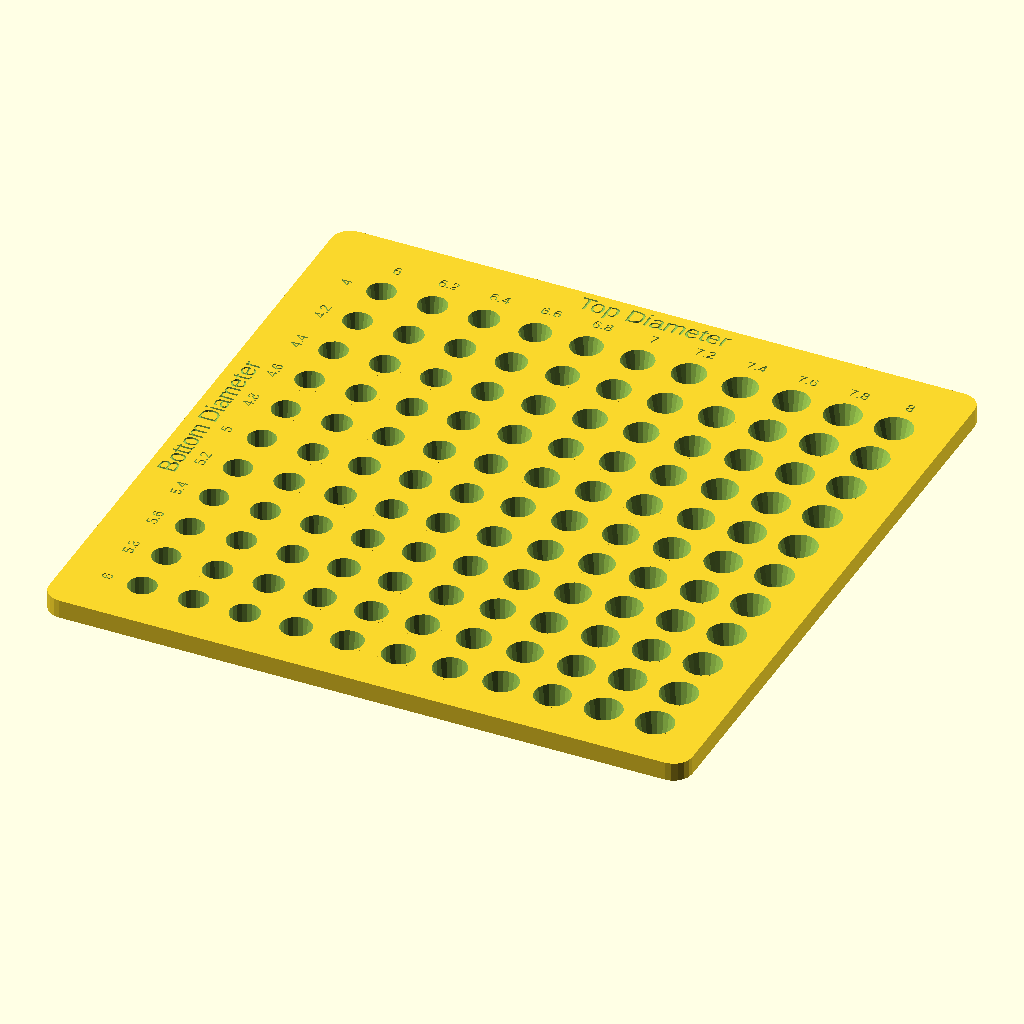
Cell 1: the model at its default parameters.
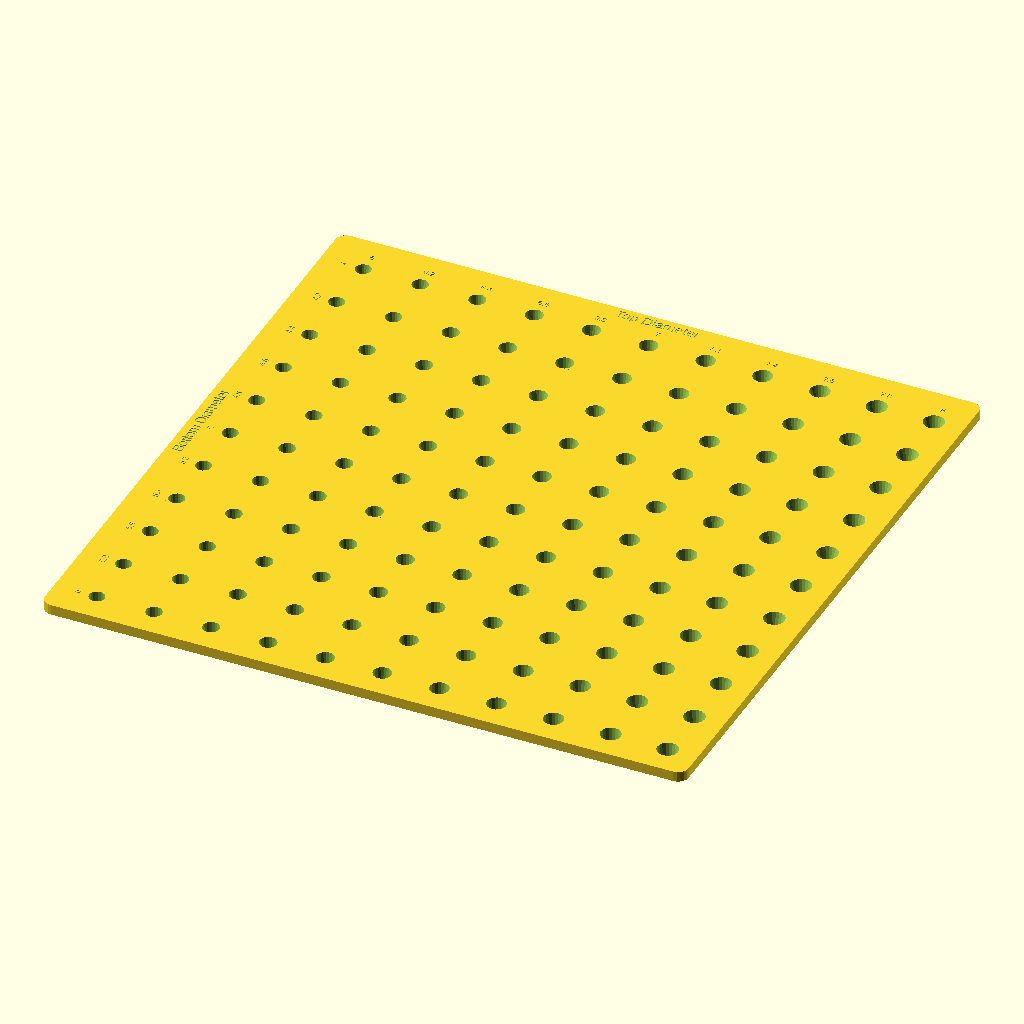
Cell 2: spacing = 22 (everything else at default).
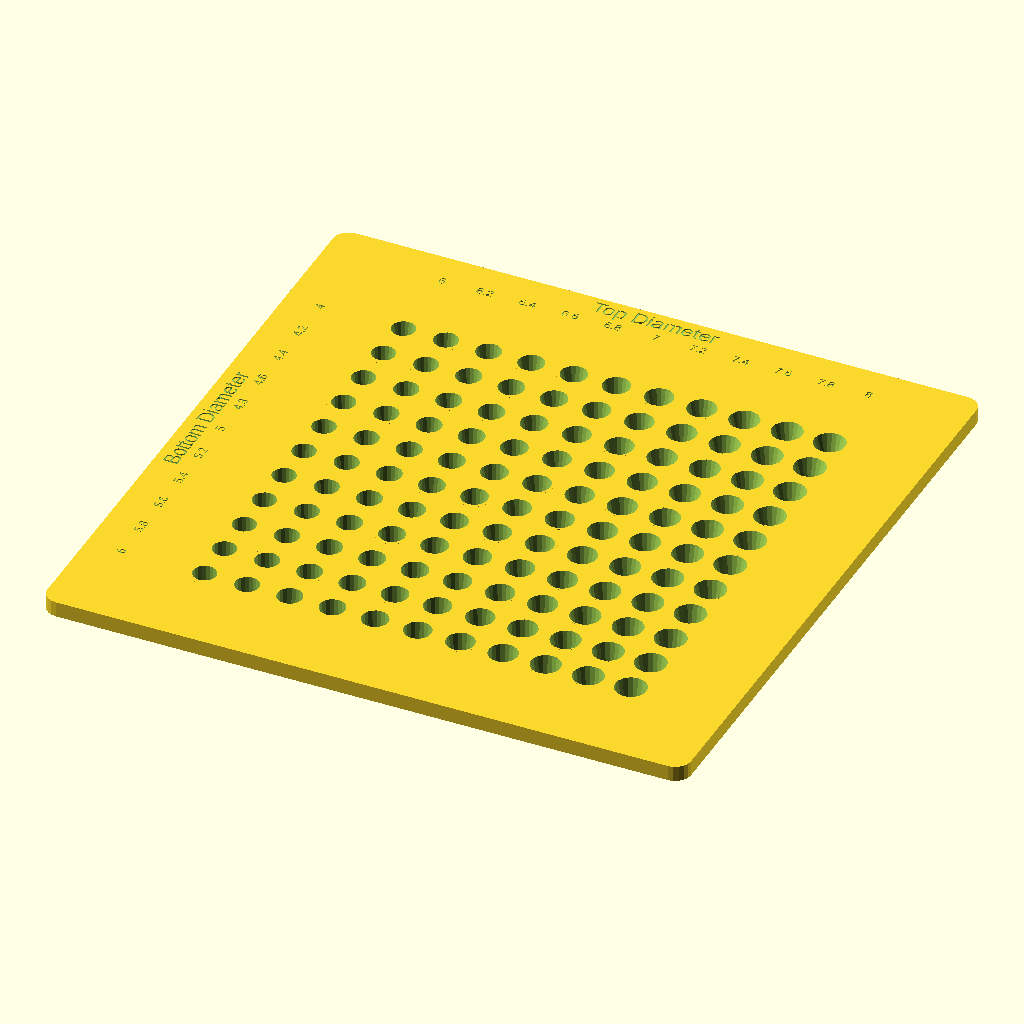
Cell 3 — plate_margin set to 28, the other parameters unchanged.
All cells are drawn from the same view direction (rotation 55°, 0°, 25°, orthographic, colour scheme Cornfield), but the view is re-fitted for each cell, so position and scale can differ between cells as well as the parameter.
Source of the model, tip_checker.scad:
// Square Tip Checker Calibration Plate
// Top axis = top hole diameter
// Left axis = bottom hole diameter
//
// The values are diameters, the same quantity as the guide's tip_diameter
// and bottom_hole_diameter in pipette_guide.scad, so a hole that fits here
// can be copied straight into the guide.
//
// This checker cuts each tapered hole from bottom to top:
//   bottom diameter = bottom_diameters[row]
//   top diameter    = top_diameters[column]
//
// For organoid work, this uses wider/gentler ranges.
// Units: mm

$fn = $preview ? 20 : 24;
z_fight = 0.05;

// ═══════════════════════════════════════════════════════════════════════════════
// Diameter values
// ═══════════════════════════════════════════════════════════════════════════════

// Across the top: top hole diameters.
// These are larger so the pipette/tip enters easily.
top_diameters =    [6.0, 6.2, 6.4, 6.6, 6.8, 7.0, 7.2, 7.4, 7.6, 7.8, 8.0];

// Down the left: bottom hole diameters.
// These are smaller so the bottom centers/guides the tip.
bottom_diameters = [4.0, 4.2, 4.4, 4.6, 4.8, 5.0, 5.2, 5.4, 5.6, 5.8, 6.0];

assert(len(top_diameters) == len(bottom_diameters),
  "top_diameters and bottom_diameters must have the same length for a square checker.");

// ═══════════════════════════════════════════════════════════════════════════════
// Main dimensions
// ═══════════════════════════════════════════════════════════════════════════════

spacing = 11;              // spacing between holes
plate_margin = 14;         // border around the grid
plate_thickness = 4;

protrusion_extension = 3;  // amount protruding below the plate
protrusion_height = plate_thickness + protrusion_extension;

// Outside protrusion shape
outside_top_radius = 4.2;
outside_bottom_min_radius = 3.0;
min_wall = 0.8;

corner_radius = 4;

// Labels
show_labels = true;
label_size = 2.3;
axis_label_size = 4;
label_depth = 0.35;

// Grid lines
show_grid = true;
grid_line_width = 0.45;
grid_line_depth = 0.25;

// ═══════════════════════════════════════════════════════════════════════════════
// Derived values
// ═══════════════════════════════════════════════════════════════════════════════

n = len(top_diameters);

grid_span = (n - 1) * spacing;
plate_side = grid_span + 2 * plate_margin;

column_shift_right = 2.5; // increase to move columns right
x0 = -grid_span / 2 + column_shift_right;

row_shift_down = 2.5; // increase this to move holes downward
y0 = grid_span / 2 - row_shift_down;;

// ═══════════════════════════════════════════════════════════════════════════════
// Render
// ═══════════════════════════════════════════════════════════════════════════════

tip_checker_square();

// ═══════════════════════════════════════════════════════════════════════════════
// Main checker module
// ═══════════════════════════════════════════════════════════════════════════════

module tip_checker_square() {
  difference() {
    union() {
      // Main square plate
      rbox(plate_side, plate_side, plate_thickness, corner_radius);

      // Solid outside protrusions under each hole
      for (r = [0:n - 1], c = [0:n - 1]) {
        bottom_r = bottom_diameters[r] / 2;

        safe_outside_bottom_r = max(
          outside_bottom_min_radius,
          bottom_r + min_wall
        );

        translate(test_xy(r, c) + [0, 0, -protrusion_extension])
          cylinder(
            h = protrusion_height,

            // Outside protrusion also tapers upward:
            // smaller at bottom, larger at top
            r1 = safe_outside_bottom_r,
            r2 = outside_top_radius
          );
      }
    }

    // Tapered holes through each protrusion
    for (r = [0:n - 1], c = [0:n - 1]) {
      top_r = top_diameters[c] / 2;
      bottom_r = bottom_diameters[r] / 2;

      translate(test_xy(r, c) + [0, 0, -protrusion_extension - z_fight / 2])
        cylinder(
          h = protrusion_height + z_fight,

          // THIS IS THE IMPORTANT PART:
          // r1 is the radius at the bottom of the hole.
          // r2 is the radius at the top of the hole.
          r1 = bottom_r,
          r2 = top_r
        );
    }

    if (show_labels)
      labels();

    if (show_grid)
      grid_lines();
  }
}

// ═══════════════════════════════════════════════════════════════════════════════
// Labels
// ═══════════════════════════════════════════════════════════════════════════════

module labels() {
  // One top axis label
  translate([0, plate_side / 2 - 4, plate_thickness - label_depth])
    linear_extrude(label_depth + z_fight)
      text(
        "Top Diameter",
        size = axis_label_size,
        halign = "center",
        valign = "center"
      );

  // One left axis label
  translate([-plate_side / 2 + 4, 0, plate_thickness - label_depth])
    rotate([0, 0, 90])
      linear_extrude(label_depth + z_fight)
        text(
          "Bottom Diameter",
          size = axis_label_size,
          halign = "center",
          valign = "center"
        );

  // Top numbers = top hole diameters
  for (c = [0:n - 1]) {
    p = test_xy(0, c);

    translate([p[0], plate_side / 2 - 9, plate_thickness - label_depth])
      linear_extrude(label_depth + z_fight)
        text(
          str(top_diameters[c]),
          size = label_size,
          halign = "center",
          valign = "center"
        );
  }

  // Left numbers = bottom hole diameters
  for (r = [0:n - 1]) {
    p = test_xy(r, 0);

    translate([-plate_side / 2 + 9, p[1], plate_thickness - label_depth])
      rotate([0, 0, 90])
        linear_extrude(label_depth + z_fight)
          text(
            str(bottom_diameters[r]),
            size = label_size,
            halign = "center",
            valign = "center"
          );
  }
}

// ═══════════════════════════════════════════════════════════════════════════════
// Grid lines
// ═══════════════════════════════════════════════════════════════════════════════

module grid_lines() {
  line_length = grid_span + spacing * 0.55;

  // Vertical grid lines between columns
  for (c = [0:n - 2]) {
    x = x0 + c * spacing + spacing / 2;

    translate([x, 0, plate_thickness - grid_line_depth])
      cube(
        [grid_line_width, line_length, grid_line_depth + z_fight],
        center = true
      );
  }

  // Horizontal grid lines between rows
  for (r = [0:n - 2]) {
    y = y0 - r * spacing - spacing / 2;

    translate([0, y, plate_thickness - grid_line_depth])
      cube(
        [line_length, grid_line_width, grid_line_depth + z_fight],
        center = true
      );
  }
}

// ═══════════════════════════════════════════════════════════════════════════════
// Helpers
// ═══════════════════════════════════════════════════════════════════════════════

function test_xy(row, col) =
  [
    x0 + col * spacing,
    y0 - row * spacing,
    0
  ];

// Rounded rectangle box.
// Base is at Z = 0.
// Avoids hull().
module rbox(length, width, height, radius, center = true) {
  r = min(radius, min(length, width) / 2 - 0.01);

  translate(center ? [0, 0, 0] : [length / 2, width / 2, 0])
    linear_extrude(height)
      offset(r = r)
        square([length - 2 * r, width - 2 * r], center = true);
}
Customizer parameters (derived from the source; name, type, default, range or options):
z_fight: number, default 0.05
spacing: number, default 11
plate_margin: number, default 14
plate_thickness: number, default 4
protrusion_extension: number, default 3
outside_top_radius: number, default 4.2
outside_bottom_min_radius: number, default 3
min_wall: number, default 0.8
corner_radius: number, default 4
show_labels: bool, default true
label_size: number, default 2.3
axis_label_size: number, default 4
label_depth: number, default 0.35
show_grid: bool, default true
grid_line_width: number, default 0.45
grid_line_depth: number, default 0.25
column_shift_right: number, default 2.5
row_shift_down: number, default 2.5
